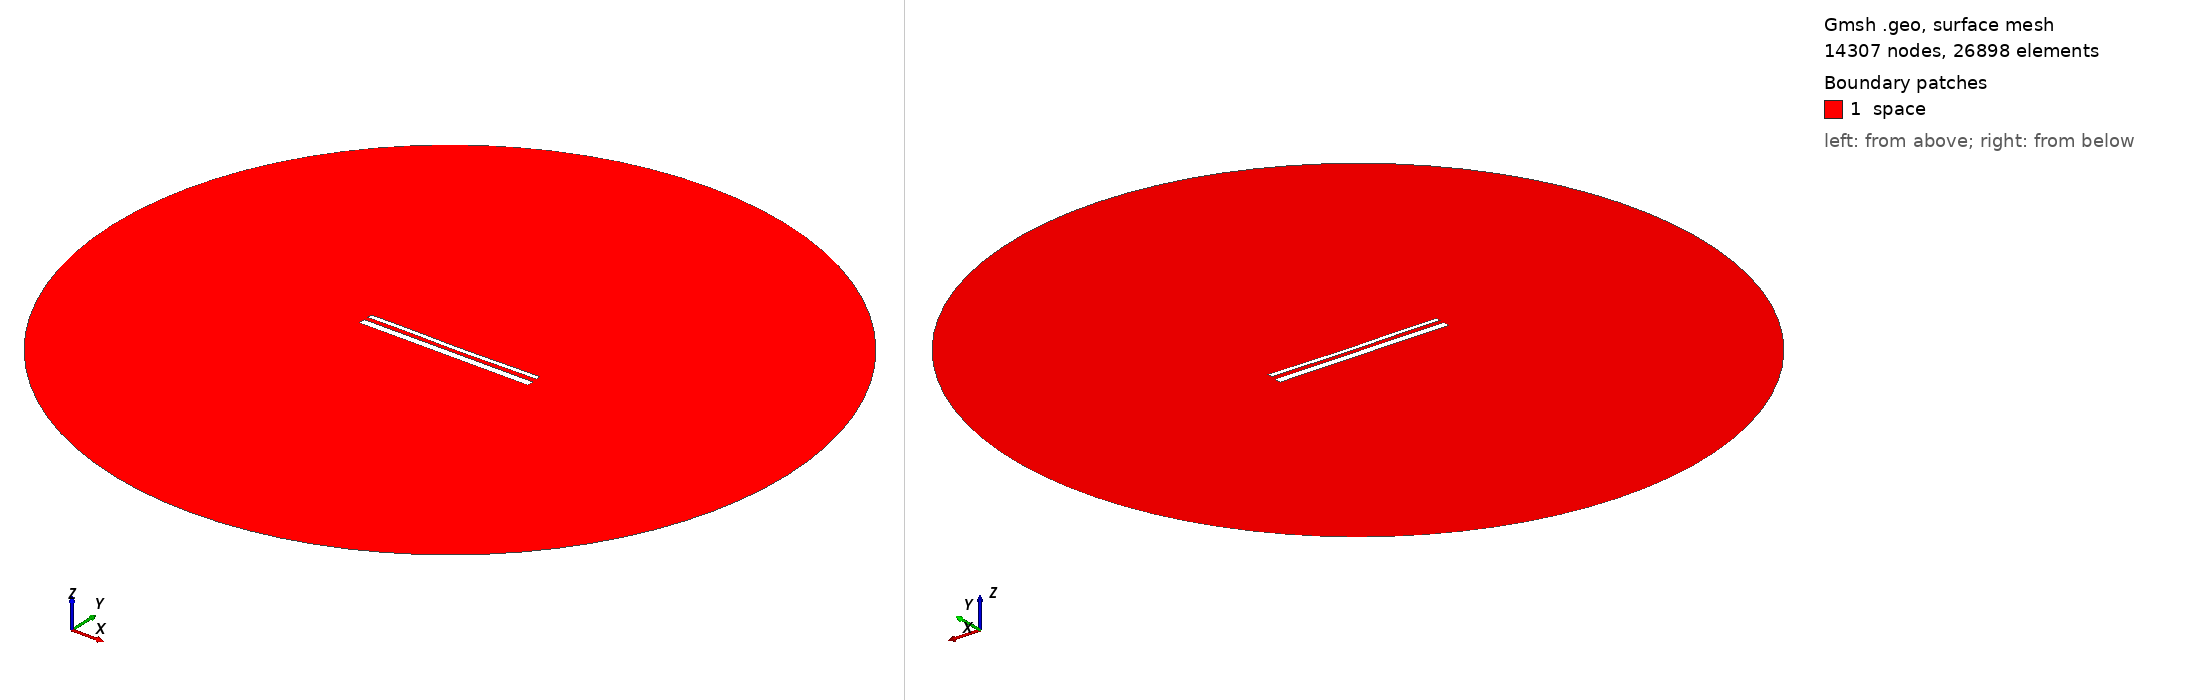

Gmsh geometry script, surface-meshed: 14307 nodes, 26898 surface elements. Boundary patches (legend numbers): 1 space. Left view from above one corner, right view from below the opposite corner. Legend entries are the model's physical surfaces. The drawing asked Gmsh for element sizes between 1% and 20% of the model's largest extent; the script's own settings can give other sizes.

=== 14769.geo (drawn) ===
//---------------------------------------
// Geometry kernel
//---------------------------------------

SetFactory("OpenCASCADE");



//---------------------------------------
// Parameters of the geometry
//---------------------------------------

// Overetch of the upper plate
overetch = 0.5;

// Distance between the plates
distance = 2.25;

// Discretization over the x axis (for the deformation)
nx = 50; 

// Length of the plate
L = 100 - overetch; 

// Number of modes
n = 4; 

// 1st mode coefficient
coeff(1) = 0.07499999999999998;
beta(1) = 0.596864 * 3.1415926535 / L;

// 2nd mode coefficient
coeff(2) = -0.15;
beta(2) = 1.49418 * 3.1415926535 / L;

// 3rd mode coefficient
coeff(3) = 0.07499999999999998;
beta(3) = 2.50025 * 3.1415926535 / L;

// 4th mode coefficient
coeff(4) = 0.07499999999999998;
beta(4) = 3.49999 * 3.1415926535 / L;



//---------------------------------------
// Upper plate (deformed rectangle)
//---------------------------------------

// Coordiantes of the upper plate
xmin = -50;
xmax = 50 - overetch;

// Height of the upper plate
yheight = 4 - 2 * overetch;

// Indexes of the points
UpperID[] = {};
LowerID[] = {};
LeftID[] = {};
RightID[] = {};

// Point index
p = 1;

// Horizontal edges
For i In {1:nx}
    x = xmin + (i-1)*(xmax - xmin)/(nx-1);

    y_bottom = distance / 2 + overetch;
    For j In {1:n}
        C = (Cosh(beta(j)*L) + Cos(beta(j)*L)) / (Sinh(beta(j)*L) + Sin(beta(j)*L));
        y_bottom  = y_bottom + coeff(j) * (Cosh(beta(j)*(x+50)) - Cos(beta(j)*(x+50)) - C * (Sinh(beta(j)*(x+50)) - Sin(beta(j)*(x+50))));
    EndFor

    y_top = y_bottom + yheight;

    Point(p) = {x, y_top, 0, 1.0};
    UpperID[i] = p;
    p = p + 1;

    Point(p) = {x, y_bottom, 0, 1.0};
    LowerID[i] = p;
    p = p + 1;
EndFor

// Create point lists
UpperPts[] = {}; LowerPts[] = {};
For i In {1:nx}
  UpperPts[] += {UpperID[i]};
  LowerPts[] += {LowerID[i]};
EndFor

// Build splines
Spline(1) = {UpperPts[]};
Spline(2) = {LowerPts[]};
Line(3) = {LowerPts[nx-1], UpperPts[nx-1]};
Line(4) = {LowerPts[0], UpperPts[0]};

// Build the plane surface
Curve Loop(1) = {2, 3, -1, -4};
Plane Surface(1) = {1};



//---------------------------------------
// Lower plate (rectangle)
//---------------------------------------

// Vertices
Point(1001) = {-50, -1, 0, 1.0};
Point(1002) = { 50, -1, 0, 1.0};
Point(1003) = { 50,  -5, 0, 1.0};
Point(1004) = {-50,  -5, 0, 1.0};

// Edges
Line(5) = {1001, 1002};
Line(6) = {1002, 1003};
Line(7) = {1003, 1004};
Line(8) = {1004, 1001};

// Plane surface
Line Loop(2) = {5, 6, 7, 8};
Plane Surface(2) = {2}; 



//---------------------------------------
// Outer (fictious) boundary
//---------------------------------------

// Points
Point(1005) = {0, 0, 0};       // Center
Point(1006) = {200, 0, 0};     // Start point
Point(1007) = {0, 200, 0};     // 90 degrees
Point(1008) = {-200, 0, 0};    // 180 degrees
Point(1009) = {0, -200, 0};    // 270 degrees

// Circle arcs (each needs start, center, end)
Circle(9) = {1006, 1005, 1007};
Circle(10) = {1007, 1005, 1008};
Circle(11) = {1008, 1005, 1009};
Circle(12) = {1009, 1005, 1006};

// Plane surface for the entire domain
Curve Loop(3) = {9, 10, 11, 12};
Surface(3) = {3};

// Subtract the plates from the whole domain to obtain the actual domain where we want to solve the equations
BooleanDifference{ Surface{3}; Delete; }{ Surface{1}; Surface{2}; Delete; }




//---------------------------------------
// Transfinite Lines/Curves
//---------------------------------------

// Set the number of points on the boundaries
r = 7;

// Plates
Transfinite Curve {1, 2} = 50*r Using Progression 1;
Transfinite Curve {3, 4} = 2*r Using Progression 1;
Transfinite Line {5, 7} = 50*r Using Progression 1;
Transfinite Line {6, 8} = 2*r Using Progression 1;

// Outer boundary
Transfinite Line {9, 10, 11, 12} = 20 Using Progression 1;



//---------------------------------------
// Physical groups
//---------------------------------------                

// Physical curves (boundaries)
Physical Line("force_segment", 10) = {2};
Physical Line("upper_plate", 11) = {1, 3, 4};
Physical Line("lower_plate", 12) = {5, 6, 7, 8};
Physical Line("boundary", 20) = {9, 10, 11, 12};

// Physical Surfaces
Physical Surface("space", 30) = {3};



//---------------------------------------
// 6. Generate the Mesh
//---------------------------------------

// 2D mesh generation
Mesh 2;
